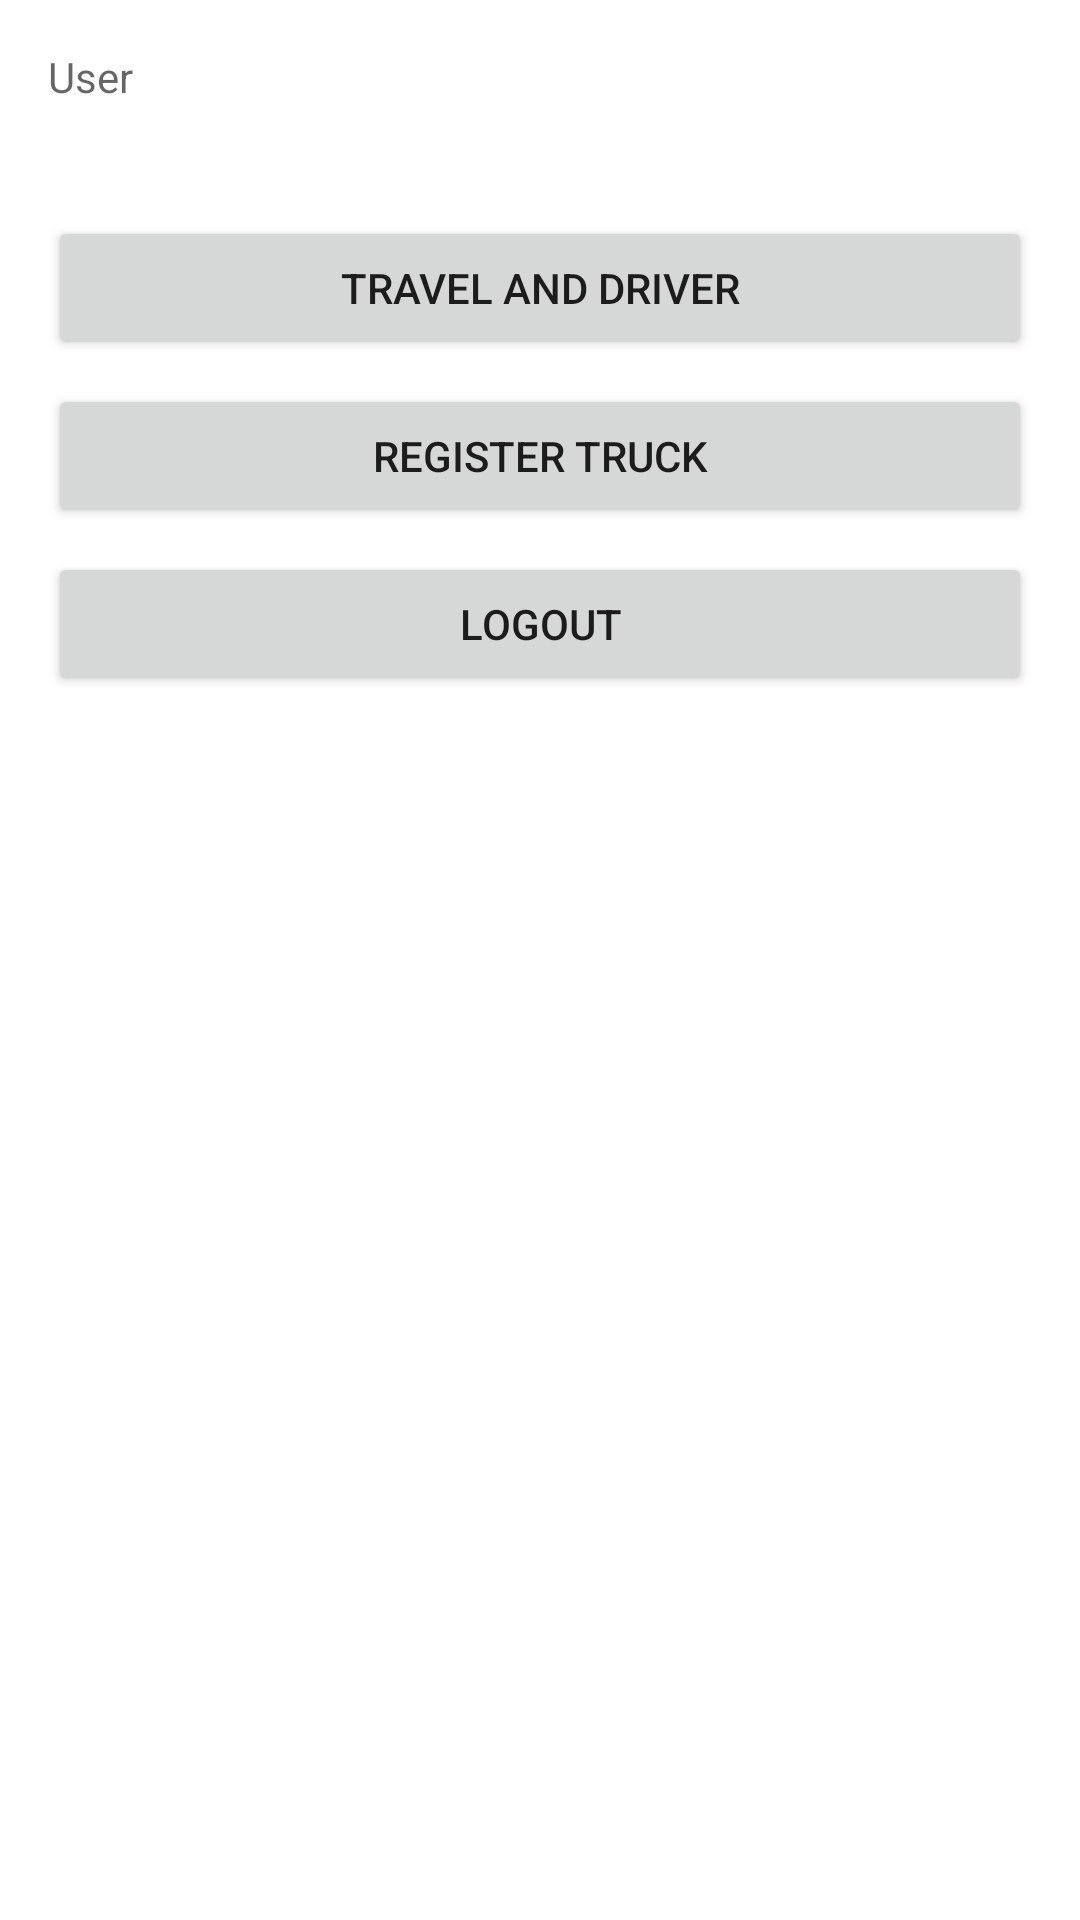

Reconstruct the res/layout file that produces this screen, plus the resources it refers to.
<!-- AndroidManifest.xml: application theme Theme.TruckTrip2 -->
<!-- res/layout/activity_truck_manager.xml -->
<?xml version="1.0" encoding="utf-8"?>
<androidx.constraintlayout.widget.ConstraintLayout xmlns:android="http://schemas.android.com/apk/res/android"
    xmlns:app="http://schemas.android.com/apk/res-auto"
    xmlns:tools="http://schemas.android.com/tools"
    android:id="@+id/TripsButton"
    android:layout_width="match_parent"
    android:layout_height="match_parent"
    tools:context=".TruckManager">

    <LinearLayout
        android:id="@+id/firstLayout"
        android:layout_width="0dp"
        android:layout_height="wrap_content"
        android:layout_marginStart="16dp"
        android:layout_marginTop="16dp"
        android:layout_marginEnd="16dp"
        android:orientation="vertical"
        app:layout_constraintEnd_toEndOf="parent"
        app:layout_constraintStart_toStartOf="parent"
        app:layout_constraintTop_toTopOf="parent">

        <TextView
            android:id="@+id/truckManagerText"
            android:layout_width="match_parent"
            android:layout_height="wrap_content"
            android:ems="10"
            android:hint="User"
            android:inputType="text"
            android:minHeight="48dp" />

        <Space
            android:layout_width="match_parent"
            android:layout_height="8dp" />

        <Button
            android:id="@+id/tripsButton"
            android:layout_width="match_parent"
            android:layout_height="wrap_content"
            android:text="Travel and Driver" />

        <Space
            android:layout_width="match_parent"
            android:layout_height="8dp" />


        <LinearLayout
            android:layout_width="match_parent"
            android:layout_height="wrap_content"
            android:orientation="horizontal">

            <Space
                android:layout_width="8dp"
                android:layout_height="wrap_content" />
        </LinearLayout>

        <Button
            android:id="@+id/RegisterTruckButton"
            android:layout_width="match_parent"
            android:layout_height="wrap_content"
            android:text="Register Truck" />
        <Space
            android:layout_width="match_parent"
            android:layout_height="8dp" />

        <LinearLayout
            android:layout_width="match_parent"
            android:layout_height="wrap_content"
            android:orientation="horizontal">

            <Button
                android:id="@+id/cerrarButton"
                android:layout_width="wrap_content"
                android:layout_height="wrap_content"
                android:layout_weight="1"
                android:text="@string/logout" />

        </LinearLayout>

    </LinearLayout>
</androidx.constraintlayout.widget.ConstraintLayout>
<!-- resources referenced by this layout -->
<resources>
  <string name="logout">logout</string>
  <style name="Theme.TruckTrip2" parent="Theme.MaterialComponents.DayNight.DarkActionBar">
          
          <item name="colorPrimary">@color/purple_500</item>
          <item name="colorPrimaryVariant">@color/purple_700</item>
          <item name="colorOnPrimary">@color/white</item>
          
          <item name="colorSecondary">@color/teal_200</item>
          <item name="colorSecondaryVariant">@color/teal_700</item>
          <item name="colorOnSecondary">@color/black</item>
          
          <item name="android:statusBarColor" tools:targetApi="l">?attr/colorPrimaryVariant</item>
          
      </style>
  <!-- not gathered from this repository: default colours our renderer supplied (Android Studio template values) -->
  <color name="purple_500">#FF6200EE</color>
  <color name="purple_700">#FF3700B3</color>
  <color name="teal_200">#FF03DAC5</color>
  <color name="teal_700">#FF018786</color>
  <color name="black">#FF000000</color>
  <color name="white">#FFFFFFFF</color>
</resources>
